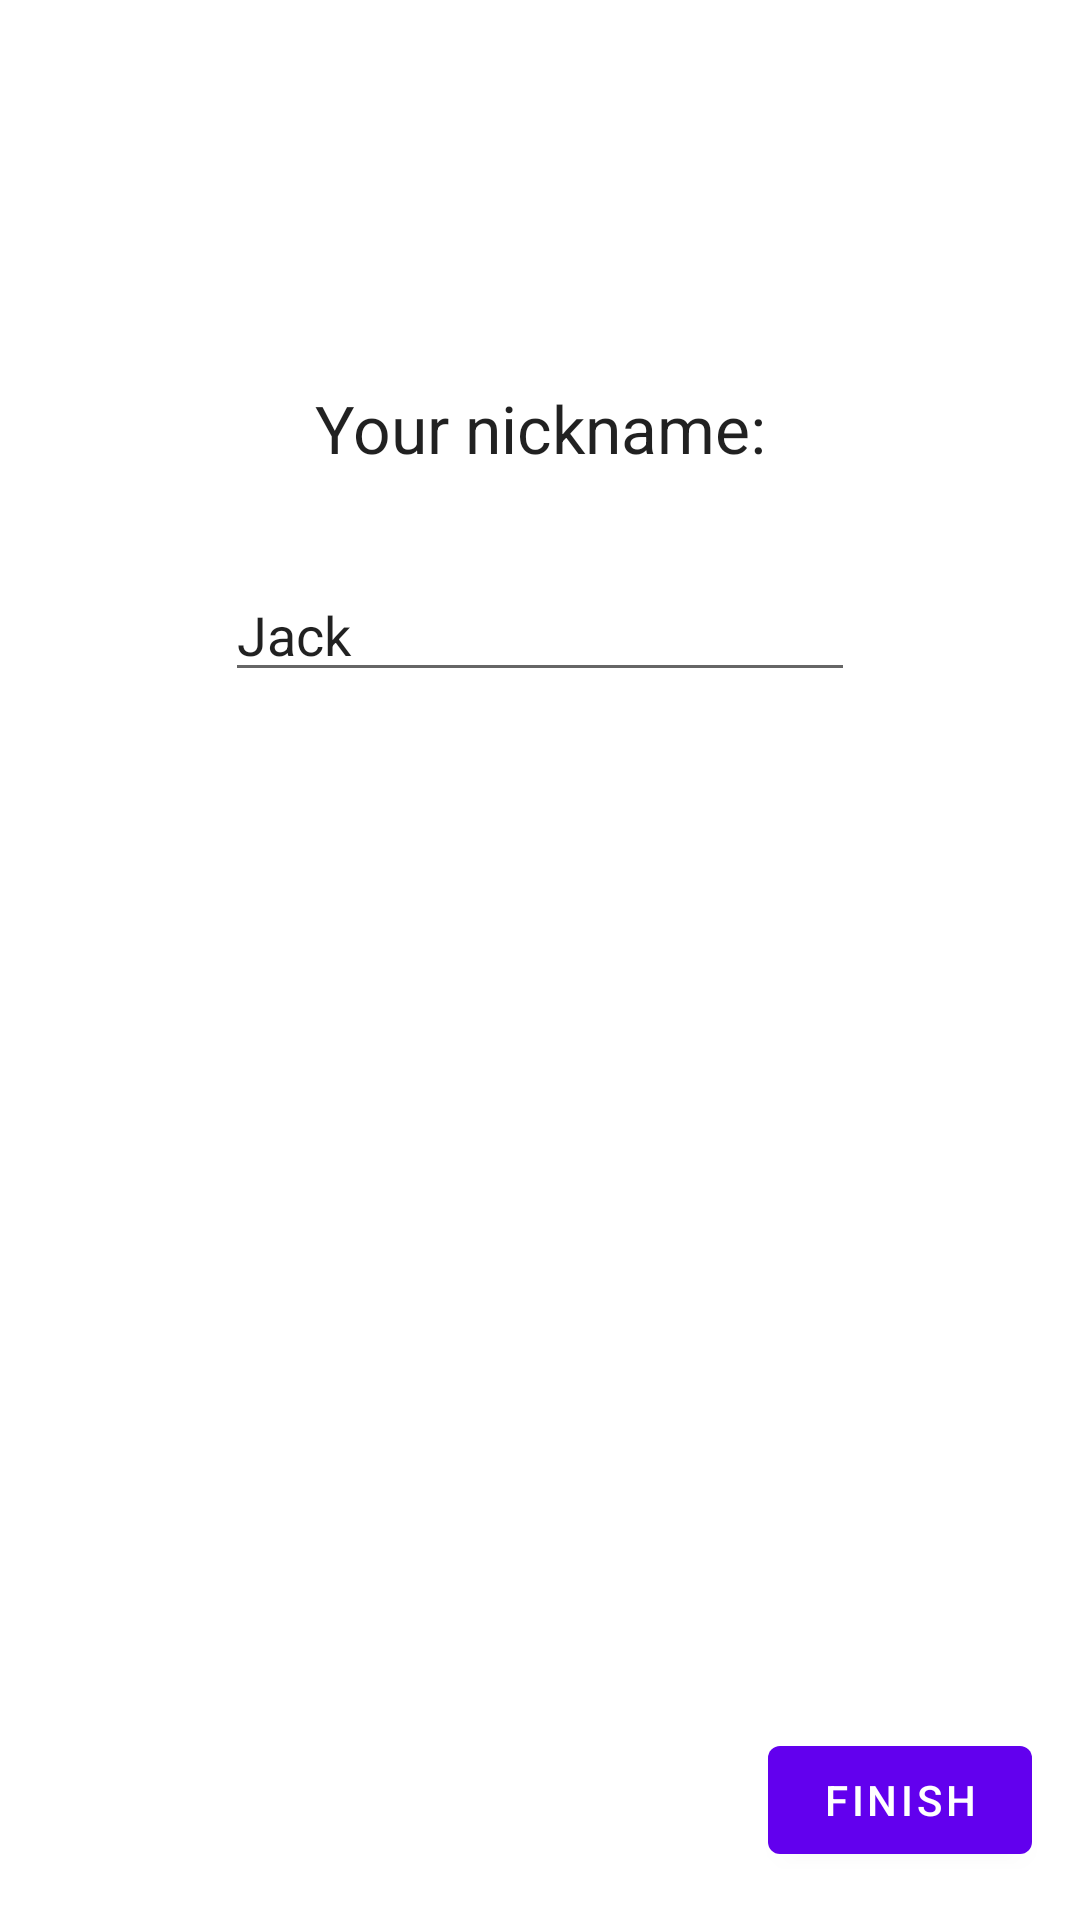

Here is an Android app screen rendered from its layout file. Give the layout XML and the strings, colors and styles it references.
<!-- AndroidManifest.xml: application theme Theme.Shop_Kotlin -->
<!-- res/layout/activity_nick_name.xml -->
<?xml version="1.0" encoding="utf-8"?>
<androidx.constraintlayout.widget.ConstraintLayout xmlns:android="http://schemas.android.com/apk/res/android"
    xmlns:app="http://schemas.android.com/apk/res-auto"
    xmlns:tools="http://schemas.android.com/tools"
    android:layout_width="match_parent"
    android:layout_height="match_parent"
    tools:context=".NickNameActivity">

    <TextView
        android:id="@+id/textView3"
        android:layout_width="wrap_content"
        android:layout_height="wrap_content"
        android:layout_marginTop="128dp"
        android:text="Your nickname:"
        android:textAppearance="@style/TextAppearance.AppCompat.Large"
        app:layout_constraintEnd_toEndOf="parent"
        app:layout_constraintStart_toStartOf="parent"
        app:layout_constraintTop_toTopOf="parent" />

    <EditText
        android:id="@+id/nick"
        android:layout_width="wrap_content"
        android:layout_height="wrap_content"
        android:layout_marginTop="32dp"
        android:ems="10"
        android:inputType="textPersonName"
        android:text="Jack"
        app:layout_constraintEnd_toEndOf="parent"
        app:layout_constraintStart_toStartOf="parent"
        app:layout_constraintTop_toBottomOf="@+id/textView3" />

    <Button
        android:id="@+id/done"
        android:layout_width="wrap_content"
        android:layout_height="wrap_content"
        android:layout_marginEnd="16dp"
        android:layout_marginBottom="16dp"
        android:text="Finish"
        app:layout_constraintBottom_toBottomOf="parent"
        app:layout_constraintEnd_toEndOf="parent" />
</androidx.constraintlayout.widget.ConstraintLayout>
<!-- resources referenced by this layout -->
<resources>
  <style name="Theme.Shop_Kotlin" parent="Theme.MaterialComponents.DayNight.DarkActionBar">
          
          <item name="colorPrimary">@color/purple_500</item>
          <item name="colorPrimaryVariant">@color/purple_700</item>
          <item name="colorOnPrimary">@color/white</item>
          
          <item name="colorSecondary">@color/teal_200</item>
          <item name="colorSecondaryVariant">@color/teal_700</item>
          <item name="colorOnSecondary">@color/black</item>
          
          <item name="android:statusBarColor" tools:targetApi="l">?attr/colorPrimaryVariant</item>
          
      </style>
  <!-- not gathered from this repository: default colours our renderer supplied (Android Studio template values) -->
  <color name="purple_500">#FF6200EE</color>
  <color name="purple_700">#FF3700B3</color>
  <color name="teal_200">#FF03DAC5</color>
  <color name="teal_700">#FF018786</color>
  <color name="black">#FF000000</color>
  <color name="white">#FFFFFFFF</color>
</resources>
